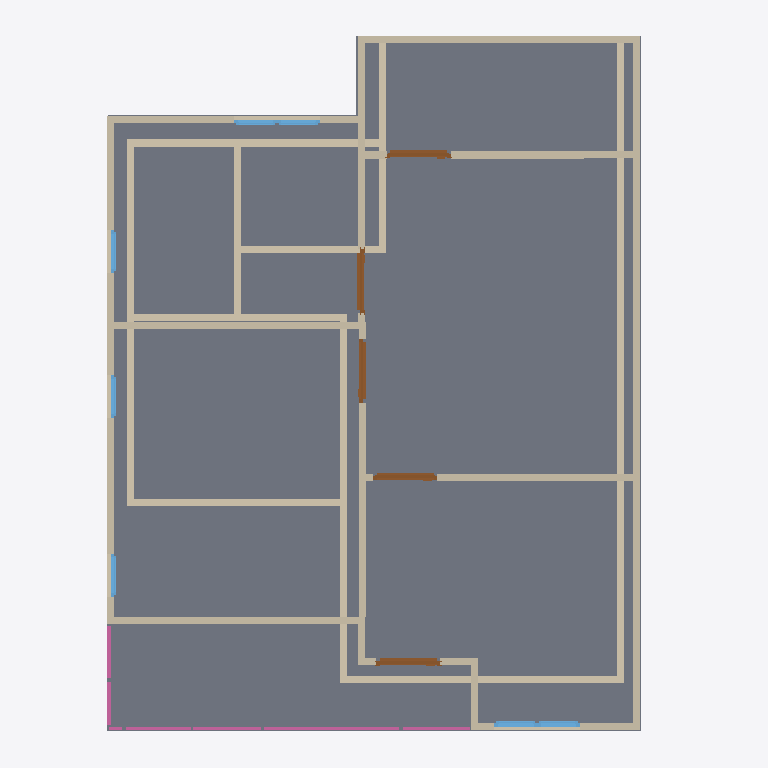
Plan cut of the same IFC building model at storey '2F' (level 3.00 m, cut at 4.40 m), seen from above with north up, elements coloured by IFC class: 27 walls (beige), 7 windows (light blue), 5 doors (brown), 4 railings (pink), 1 slab (grey). Cut surfaces are drawn darker.
Extent 10.0 m × 10.0 m × 7.1 m (x, y, z). Storeys (3): GF at 0.00 m; 2F at 3.00 m; Roof at 6.00 m. Elements (65): 28 IfcWall, 12 IfcWindow, 9 IfcDoor, 9 IfcRailing, 3 IfcSlab, 2 IfcStairFlight, 1 IfcCovering, 1 IfcRoof.

HEADER;
FILE_DESCRIPTION(('ViewDefinition[DesignTransferView]'),'2;1');
FILE_NAME('s04-activity.ifc','2025-09-02T15:54:35+08:00',(''),(''),'IfcOpenShell 0.8.3-post1','Bonsai 0.8.3-post1','');
FILE_SCHEMA(('IFC4'));
ENDSEC;
DATA;
#1=IFCPROJECT('17W_snB9fEZ81q8pizUqP0',$,'My Project',$,$,$,$,(#14,#26),#9);
#31=IFCSITE('0cvBcXjSTFCv9iFAZPCRfU',$,'My Site',$,$,#54,$,$,$,$,$,$,$,$);
#37=IFCBUILDING('2_J0QdDFrBoQOLFoB9oABB',$,'My Building',$,$,#60,$,$,$,$,$,$);
#43=IFCBUILDINGSTOREY('1kEOc8kj92UQro2JcWWsIH',$,'2F',$,$,#1928,$,$,$,$);
#67=IFCBUILDINGSTOREY('3iE4$PtVzAbR_CczK8FpXo',$,'GF',$,$,#83,$,$,$,$);
#5680=IFCBUILDINGSTOREY('0_bUO_z3b9Ih6IbKz0uatG',$,'Roof',$,$,#5701,$,$,$,$);
#2620=IFCSLAB('30yM0ZuYL7bxVSi1p7eFmr',$,'Slab',$,$,#2627,#2634,$,$);
#3677=IFCWALL('1ZI0lK8Kn5TPG2kT1px9Rr',$,'Wall',$,$,#3688,#3683,$,$);
#118=IFCWALL('2Z3pzXmZ19SO8qSqNZmCrH',$,'Wall',$,$,#129,#124,$,$);
#3777=IFCWALL('131hzebV1D8PBFFQw9wbK_',$,'Wall',$,$,#4173,#3783,$,$);
#218=IFCWALL('39g$2WP6jCgR3irKnFVlGj',$,'Wall',$,$,#533,#224,$,$);
#193=IFCWALL('1J5nARYd52AgYTzphAvF6Q',$,'Wall',$,$,#204,#199,$,$);
#3702=IFCWALL('37lVx1M_9FK9vpnAv93Hgw',$,'Wall',$,$,#4077,#3708,$,$);
#91=IFCWALL('3ajP9I6KH3qg9OE3prlbgl',$,'Wall',$,$,#629,#99,$,$);
#3802=IFCWALL('06GzrQA4r3GgSW95GHW7MY',$,'Wall',$,$,#4205,#3808,$,$);
#3511=IFCWALL('2ywG6OrGPAceVbGZRPhFlY',$,'Wall',$,$,#4427,#3517,$,$);
#3536=IFCWALL('1dPFal1mf6bg16_3bbey36',$,'Wall',$,$,#4432,#3542,$,$);
#4347=IFCWALL('1viaPQ6iD9zxY1AKXXF9Il',$,'Wall',$,$,#4358,#4353,$,$);
#3752=IFCWALL('3D1YbjbmD5Lg05ePR6$eLR',$,'Wall',$,$,#4141,#3758,$,$);
#243=IFCWALL('3D5cJS$uz4PfgiA0_TqR7T',$,'Wall',$,$,#565,#249,$,$);
#668=IFCWALL('286SHYqCzFv9iCRjXuIi2P',$,'Wall',$,$,#737,#674,$,$);
#4385=IFCWALL('30kZtl4w191QxIOcZwcnh7',$,'Wall',$,$,#4396,#4391,$,$);
#643=IFCWALL('1UeS1giAzD6v5pSBEyeFha',$,'Wall',$,$,#654,#649,$,$);
#268=IFCWALL('2g6Nqb4J538ft9271m1HlH',$,'Wall',$,$,#597,#274,$,$);
#751=IFCWALL('0GziIUmRX6_vdzn2OhicYc',$,'Wall',$,$,#762,#757,$,$);
#814=IFCWALL('0Z9BJY$rb5mgikgUOwyKLE',$,'Wall',$,$,#901,#820,$,$);
#3614=IFCWALL('0rli8fCJP1df$POZMip9Pl',$,'Wall',$,$,#4437,#3620,$,$);
#3652=IFCWALL('3BbF8i1qL4$Qh1yOBLBucR',$,'Wall',$,$,#4333,#3658,$,$);
#168=IFCWALL('2hOkQlZHfE0ARJirhA$iGS',$,'Wall',$,$,#474,#174,$,$);
#789=IFCWALL('3wj_5mdDz07AFNPTqSKiy8',$,'Wall',$,$,#896,#795,$,$);
#3727=IFCWALL('0YrnG2_HX3JOVXHaZMtVuQ',$,'Wall',$,$,#4109,#3733,$,$);
#4693=IFCDOOR('24OUg4BCrFoAei6y4VtqDI',$,'Door',$,$,#4930,#4701,$,2.0,0.899999976158142,$,$,$);
#4856=IFCDOOR('2dTui_2$D0HvEk00VjjW4U',$,'Door',$,$,#4935,#4865,$,2.0,0.899999976158142,$,$,$);
#4546=IFCDOOR('2DMoPLm512u8AM9VrQOKiK',$,'Door',$,$,#4594,#4554,$,2.0,0.899999976158142,$,$,$);
#3877=IFCWALL('19pT_yDabDBhLYJEZgp0LS',$,'Wall',$,$,#4301,#3883,$,$);
#4595=IFCDOOR('1$vFpsKL96S8sIWFPSEnNx',$,'Door',$,$,#4925,#4603,$,2.0,0.899999976158142,$,$,$);
#4644=IFCDOOR('0vmfIcGyH8Su63ic$rMyhy',$,'Door',$,$,#4692,#4652,$,2.0,0.899999976158142,$,$,$);
#6916=IFCRAILING('3Lyh0MSmT0Gu6YAhTtizAf',$,'Railing',$,$,#7471,#6929,$,$);
#6889=IFCRAILING('3URpqFWy12WwR6RAzvXzhd',$,'Railing',$,$,#6915,#6898,$,$);
#7213=IFCRAILING('3jOHSh4j993Bprp5eTxpNX',$,'Railing',$,'FRAMELESS_PANEL',#7486,#7222,$,.USERDEFINED.);
#3852=IFCWALL('365O_x6$f0a9_9Vt97RT_x',$,'Wall',$,$,#4269,#3858,$,$);
#3827=IFCWALL('2hjLLvOZH3wvH8Nutdm7Ws',$,'Wall',$,$,#4237,#3833,$,$);
#5018=IFCWINDOW('1d1kb2eXPDfgy203urqqUv',$,'Window',$,$,#5082,#5027,$,0.899999976158142,0.600000023841858,$,$,$);
#5083=IFCWINDOW('2xm1$n9FjBhvImq630M5rW',$,'Window',$,$,#5131,#5091,$,0.899999976158142,0.600000023841858,$,$,$);
#7014=IFCRAILING('2qSeEMzzr8197VmVWHa9hn',$,'Railing',$,'FRAMELESS_PANEL',#7476,#7023,$,.USERDEFINED.);
#5213=IFCWINDOW('231b0PUFHAEv$u1uAWgOB7',$,'Window',$,$,#5277,#5222,$,0.899999976158142,0.600000023841858,$,$,$);
#5408=IFCWINDOW('1_piznk3v08OQjuFbsfuAQ',$,'Window',$,$,#5472,#5417,$,0.899999976158142,0.600000023841858,$,$,$);
#5278=IFCWINDOW('1fXvEjo1H8bghO4nf4UV00',$,'Window',$,$,#5326,#5286,$,0.899999976158142,0.600000023841858,$,$,$);
#5554=IFCWINDOW('3_lW3SxTn6dxo0mZhn426k',$,'Window',$,$,#5618,#5563,$,0.899999976158142,0.600000023841858,$,$,$);
#5619=IFCWINDOW('1zPD1FvVn8lxdMoFQ60hHK',$,'Window',$,$,#5667,#5627,$,0.899999976158142,0.600000023841858,$,$,$);
ENDSEC;